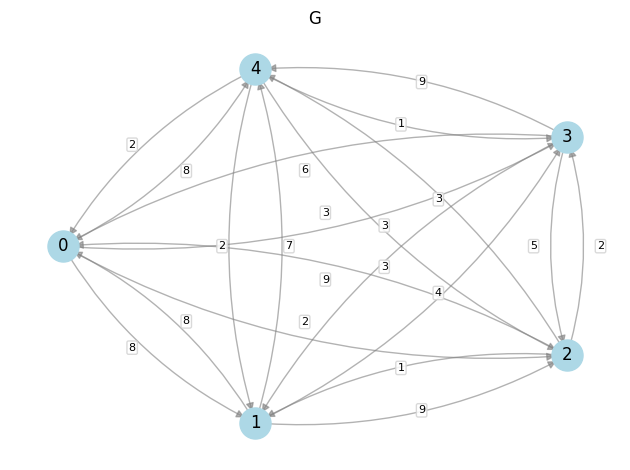

Write the Python code that produced this figure.
import networkx as nx
import matplotlib.pyplot as plt 
import numpy as np
def plot_digraph(G, pos, title='G', rad=0.15, offset=0.8):
    # 设置中文支持
    plt.rcParams['font.sans-serif'] = ['SimHei']
    plt.rcParams['axes.unicode_minus'] = False
    # 绘制顶点
    nx.draw_networkx_nodes(G, pos, node_color='lightblue', node_size=500)
    nx.draw_networkx_labels(G, pos, font_size=12)
    # 分开画每条边，双向边用曲线
    for u, v in G.edges():
        if G.has_edge(v, u):
            # 双向边 → 曲线
            nx.draw_networkx_edges(
                G, pos, edgelist=[(u, v)],
                connectionstyle=f'arc3, rad={rad}',
                arrowstyle='-|>', arrowsize=12,
                edge_color='gray', alpha=0.6
            )
        else:
            # 单向边 → 直线
            nx.draw_networkx_edges(
                G, pos, edgelist=[(u, v)],
                arrowstyle='-|>', arrowsize=12,
                edge_color='gray', alpha=0.6
            )

    # 手动放置边权重标签，双向边的标签做偏移
    edge_labels = nx.get_edge_attributes(G, 'weight')
    for (u, v), weight in edge_labels.items():
        x1, y1 = pos[u]
        x2, y2 = pos[v]
        x_mid = (x1 + x2) / 2
        y_mid = (y1 + y2) / 2
        if G.has_edge(v, u):
            # 双向边：标签沿法线方向偏移，避免重叠
            dx = x2 - x1
            dy = y2 - y1
            length = np.hypot(dx, dy) + 1e-9
            nx_offset = -dy / length * rad * offset
            ny_offset = dx / length * rad * offset
            plt.text(x_mid + nx_offset, y_mid + ny_offset, str(weight),
                    ha='center', va='center', fontsize=8,
                    bbox=dict(boxstyle='round,pad=0.15', facecolor='white',
                            edgecolor='lightgray', alpha=0.85))
        else:
            # 单向边：标签放在中点
            plt.text(x_mid, y_mid, str(weight),
                    ha='center', va='center', fontsize=8,
                    bbox=dict(boxstyle='round,pad=0.15', facecolor='white',
                            edgecolor='lightgray', alpha=0.85))
    plt.axis('off')
    plt.title(title)
    plt.tight_layout()
    plt.show()
if __name__ == '__main__':
    N = 5
    weight_matrix = np.random.randint(1, 10, size=(N, N))
    print(weight_matrix)
    G = nx.complete_graph(N, create_using=nx.DiGraph())
    for i in range(N):
        for j in range(N):
            if i != j:
                G.edges[i, j]['weight'] = weight_matrix[i, j]
    pos = nx.shell_layout(G)
    plot_digraph(G, pos)
